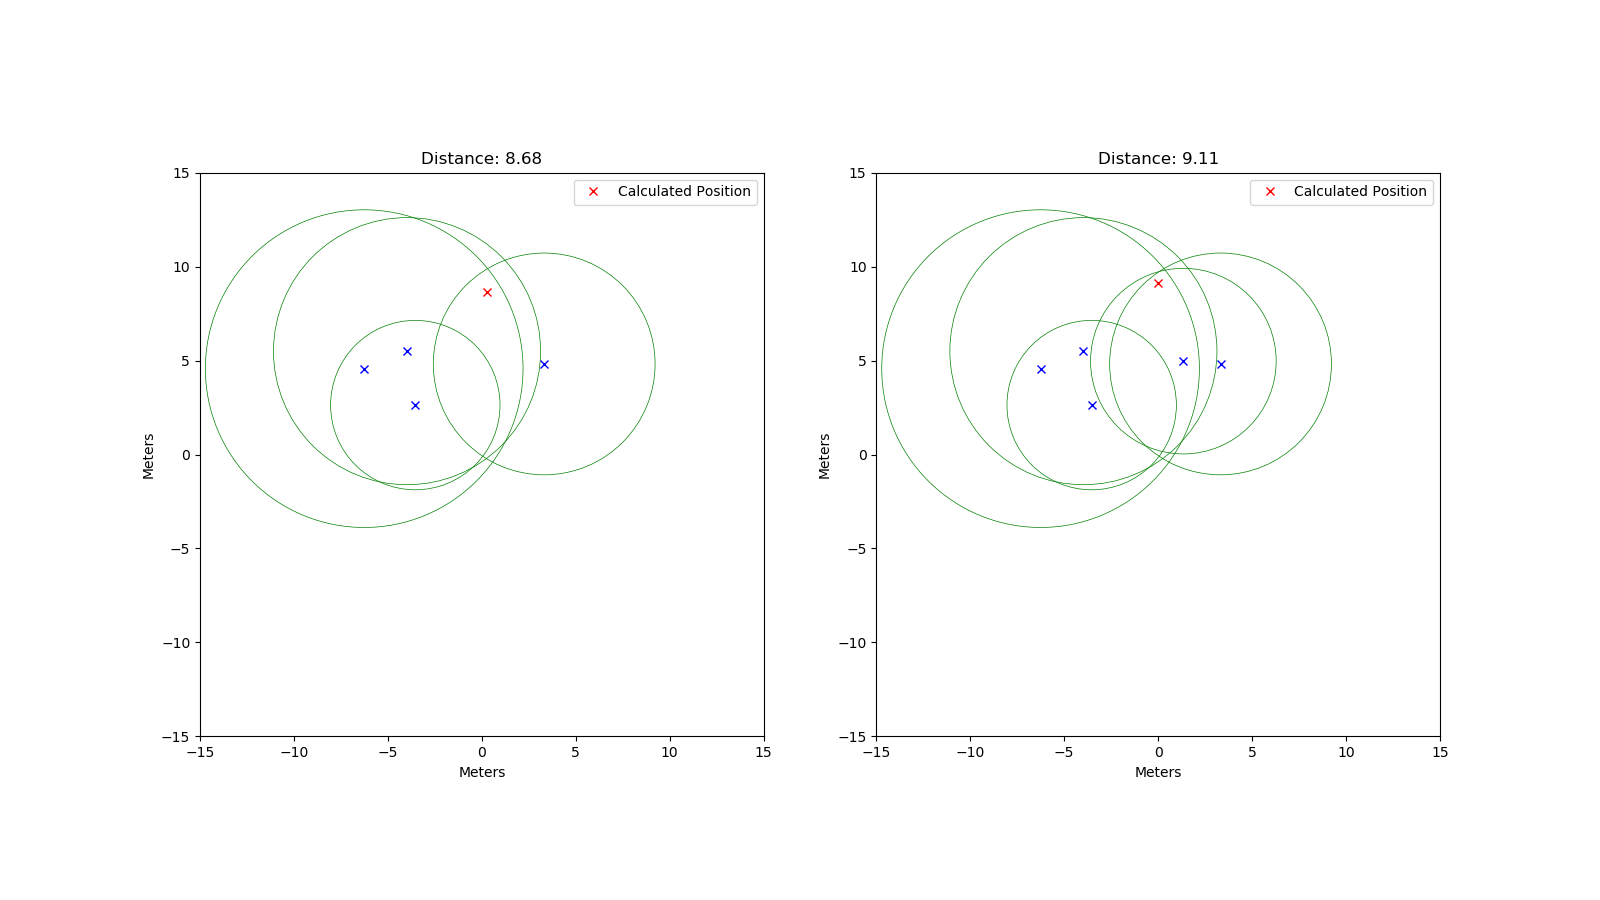

Data behind this chart, as committed beside it:
rtt; x; y
47387; -3.98; 5.5
56363; -6.26; 4.57
30055; -3.54; 2.63
39350; 3.32; 4.82
32932; 1.34; 4.97
14693; -2.04; 0.61
61172; -2.41; 8.62
68422; -9.79; 4.09
71619; -6.6; 7.9
70869; -7.54; 7.26
